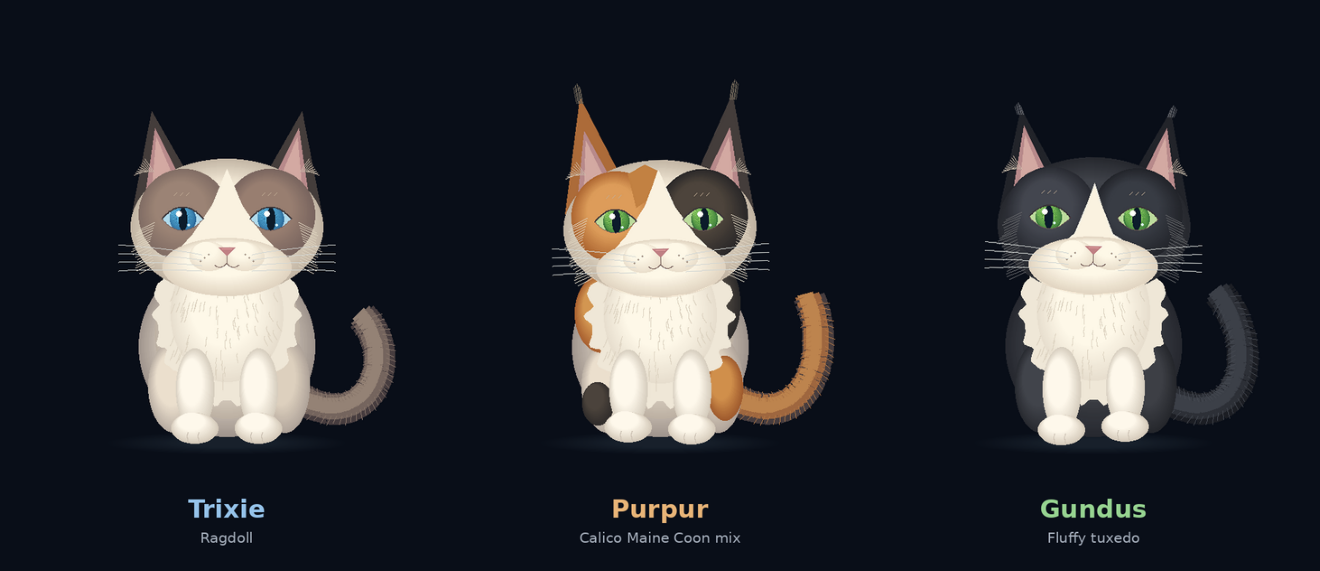

The matplotlib source for this figure:
"""Trixie, Purpur, and Gundus: a procedural animated portrait of three cats.
Trixie: blue-eyed Ragdoll. Purpur: green-eyed calico Maine Coon mix.
Gundus: green-eyed fluffy tuxedo. Stylized coats, generated without photos.
Install: python -m pip install numpy pillow matplotlib
Run:     python animated_cat_trio.py
GIF:     python animated_cat_trio.py --save three_cats.gif
Solo:    python animated_cat_trio.py --cat purpur
Still:   python animated_cat_trio.py --still portrait.png
"""
import argparse
import math
from pathlib import Path
import numpy as np
from PIL import Image,ImageDraw

SECONDS=6
BG=(9,14,24)
CREAM=(238,229,216)
WHITE=(255,249,236)
POINT=(101,85,82)
TAU=math.tau


def mix(a,b,t):
    return tuple(round(x*(1-t)+y*t) for x,y in zip(a,b))


class Brush:
    def __init__(self,im,scale=2):
        self.im=im; self.d=ImageDraw.Draw(im); self.s=scale
    def points(self,p):return [(float(x)*self.s,float(y)*self.s) for x,y in p]
    def ellipse(self,box,col):self.d.ellipse(tuple(float(v)*self.s for v in box),fill=col)
    def poly(self,p,col):self.d.polygon(self.points(p),fill=col)
    def line(self,p,col,w=1):
        self.d.line(self.points(p),fill=col,width=max(1,round(w*self.s)),joint='curve')
    def curve(self,p,col,w=1):
        p=np.array(p,float); u=np.linspace(0,1,75)[:,None]
        q=(1-u)**3*p[0]+3*(1-u)**2*u*p[1]+3*(1-u)*u*u*p[2]+u**3*p[3]
        self.line(q,col,w)
        return q
    def shaded(self,box,outer,inner,steps=38):
        x0,y0,x1,y1=box
        for k in range(steps):
            t=k/steps
            # Nested off-center ellipses produce a soft highlight.
            shrink=.45*t
            cx=(x0+x1)/2-5*t; cy=(y0+y1)/2-10*t
            rx=(x1-x0)/2*(1-shrink);ry=(y1-y0)/2*(1-shrink)
            self.ellipse((cx-rx,cy-ry,cx+rx,cy+ry),mix(outer,inner,t))


def blink(t):
    # Two smooth blinks per loop; zero indicates fully open eyes.
    return max(math.exp(-((t-1.4)/.11)**2),math.exp(-((t-4.6)/.14)**2))


def draw_cat(time,width=640,cat="trixie"):
    t=time%SECONDS
    im=Image.new('RGB',(640,720),BG)
    b=Brush(im,1)
    tux=cat=='gundus'
    calico=cat=='purpur'
    coat_outer=(38,40,47) if tux else (159,148,141)
    coat_inner=(68,71,78) if tux else (233,222,205)
    breath=2.2*math.sin(TAU*t/SECONDS)
    # Soft pool of light below the cat.
    for k in range(35):
        r=1-k/50
        b.ellipse((320-180*r,641-17*r,320+180*r,641+17*r),mix(BG,(24,33,44),k/35))
    # Long, feathery tail behind the body; endpoints join smoothly each loop.
    swish=math.sin(TAU*t/SECONDS)
    path=[(413,565),(529,646),(581,514),(520+22*swish,434+20*math.cos(TAU*t/SECONDS))]
    q=b.curve(path,((28,30,36) if tux else (71,61,63)),47)
    b.curve([(x-3,y-3) for x,y in path],((45,48,55) if tux else ((159,103,63) if calico else (117,101,94))),37)
    b.curve([(x-6,y-5) for x,y in path],((60,64,72) if tux else ((189,132,78) if calico else (148,130,117))),23)
    for k in range(3,len(q)-2,2):
        x,y=q[k]; tangent=q[k+1]-q[k-1]
        normal=np.array([-tangent[1],tangent[0]])
        normal/=np.linalg.norm(normal)
        for side in [-1,1]:
            a=np.array([x,y])+side*normal*11
            end=np.array([x,y])+side*normal*(23+2*math.sin(k))-.8*tangent
            b.line([a,end],((70,74,82) if tux else ((180,122,72) if calico else (138,120,108))),1)
    # Haunches and pear-shaped torso.
    b.shaded((190,365+breath,450,631),coat_outer,coat_inner)
    b.shaded((214,350+breath,427,604),((48,50,56) if tux else (189,177,163)),((76,79,85) if tux else CREAM))
    b.shaded((204,489,283,625),((40,42,48) if tux else (185,174,163)),((66,69,76) if tux else (236,224,206)))
    b.shaded((369,483,442,625),((37,39,44) if tux else (176,164,154)),((62,64,70) if tux else (222,209,191)))
    if calico:
        # Irregular ginger and charcoal patches, behind the white chest.
        for box,outer,inner in [((194,392,275,507),(168,95,47),(212,151,82)),
                                 ((375,374,438,495),(45,43,43),(73,67,61)),
                                 ((389,512,442,607),(159,90,45),(209,144,76)),
                                 ((205,551,251,614),(48,44,43),(76,68,60))]:
            b.shaded(box,outer,inner)
    # Chest ruff, drawn with a rippled, fluffy outline.
    p=[]
    for a in np.linspace(0,TAU,190):
        r=1+(.055 if calico else .042)*math.sin(23*a)+.020*math.sin(37*a)
        p.append((320+105*math.cos(a)*r,444+breath+137*math.sin(a)*r))
    b.poly(p,(239,231,215))
    b.shaded((237,349+breath,403,550+breath),(231,222,206),(255,249,233))
    # Fine strands follow the chest's fur direction.
    rng=np.random.default_rng(12)
    for _ in range(100):
        x=rng.uniform(242,398);y=rng.uniform(407,549)+breath
        if ((x-320)/90)**2+((y-468-breath)/100)**2<1:
            b.curve([(x,y),(x-2,y+5),(x+(x-320)*.04,y+10),(x+(x-320)*.08,y+14)],
                    (221,211,193),.6)
    # Forelegs and rounded white mittens, with a tiny alternating knead.
    for side in [-1,1]:
        x=320+side*47
        lift=2.6*math.sin(TAU*t/3+(0 if side<0 else math.pi))
        b.shaded((x-28,501+breath,x+28,622+lift),(214,205,190),WHITE)
        b.shaded((x-35,597+lift,x+34,641+lift),(213,202,186),WHITE)
        for off in [-10,6]:
            b.curve([(x+off,625+lift),(x+off-2,629+lift),(x+off-1,635+lift),(x+off,638+lift)],
                    (202,191,177),1)
    # Build the head on its own transparent layer, then tilt it slightly.
    layer=Image.new('RGBA',(640,720),(0,0,0,0)); h=Brush(layer,1)
    hy=breath
    twitch=3*math.sin(TAU*t/SECONDS)**7
    # Dark ears, pink inner ears, and pale edge tufts.
    for side in [-1,1]:
        ex=320+side*91
        tipx=ex+side*(20+twitch)
        eartip=126 if calico else 151
        earcolor=(34,36,42) if tux else ((172,107,57) if calico and side<0 else (68,61,59))
        h.poly([(ex-side*44,263+hy),(tipx,eartip+hy),(ex+side*48,297+hy)],earcolor)
        h.poly([(ex-side*24,254+hy),(tipx-side*5,176+hy),(ex+side*28,266+hy)],(184,138,139))
        h.poly([(ex-side*12,249+hy),(tipx-side*7,190+hy),(ex+side*19,258+hy)],(211,169,162))
        if calico or tux:
            # Long lynx-like ear tufts are strongest for the Maine Coon mix.
            for j in range(7):
                tx=tipx+(j-3)*1.5
                length=(21 if calico else 9)-abs(j-3)*2
                h.line([(tx,eartip+8+hy),(tx+side*4,eartip-length+hy)],
                       (106,97,84) if calico else (91,93,99),1)
        for k in range(9):
            h.line([(ex+side*(17+k*2),240+hy),(ex+side*(30+k*1.9),221+hy+k*3)],(205,190,172),1)
    h.shaded((178,221+hy,462,422+hy),((39,41,47) if tux else (194,181,164)),((65,68,75) if tux else (244,234,215)))
    # Seal-colored mask around the eyes.
    h.shaded((190,236+hy,323,371+hy),((42,44,51) if tux else ((172,101,49) if calico else (128,108,100))),((68,71,80) if tux else ((222,158,91) if calico else (156,132,117))))
    h.shaded((317,236+hy,450,371+hy),((35,37,43) if tux else ((42,40,41) if calico else (120,100,94))),((57,61,69) if tux else ((78,69,60) if calico else (153,127,113))))
    if calico:
        h.poly([(275,240+hy),(300,227+hy),(318,236+hy),(303,279+hy),(286,290+hy)],(194,129,66))
    # Inverted-V white blaze, characteristic of a bicolor Ragdoll.
    h.poly([(320,259+hy if tux else 236+hy),(310 if tux else 299,288+hy),(292 if tux else 269,333+hy),(251 if tux else 236,368+hy),
            (267,399+hy),(320,418+hy),(374,397+hy),(405,367+hy),
            (348 if tux else 372,333+hy),(330 if tux else 342,289+hy)],(250,242,224))
    h.shaded((225,338+hy,415,423+hy),(225,212,193),(255,249,232))
    # Fur along cheeks.
    for side in [-1,1]:
        for k in range(23 if calico or tux else 17):
            y=307+k*4+hy if calico or tux else 318+k*4+hy
            x=320+side*(130-abs(k-8)*1.1)
            h.line([(x-side*15,y-3),(x+side*(8+3*math.sin(k)),y+8)],((104,105,108) if tux else (224,213,193)),1)
    # Large sapphire eyes. Eyelids squash into relaxed curves during a blink.
    closing=blink(t)
    gaze=2*math.sin(TAU*t/SECONDS)
    for side in [-1,1]:
        x=320+side*65;y=310+hy
        ey=Image.new('RGBA',(640,720),(0,0,0,0)); e=Brush(ey,1)
        openness=max(.025,1-closing)
        upper=[];lower=[]
        for u in np.linspace(0,1,45):
            xx=x-30+60*u
            arch=math.sin(math.pi*u)**.8
            upper.append((xx,y-18*openness*arch))
            lower.append((xx,y+17*openness*arch))
        mask=Image.new('L',ey.size,0)
        ImageDraw.Draw(mask).polygon(e.points(upper+lower[::-1]),fill=255)
        e.ellipse((x-31,y-21,x+31,y+21),((189,220,157) if tux or calico else (176,219,237)))
        e.shaded((x-19+gaze,y-20,x+19+gaze,y+20),((50,111,56) if tux or calico else (41,103,152)),((149,211,103) if tux or calico else (97,189,230)))
        for a in np.linspace(0,TAU,48):
            e.line([(x+gaze+9*math.cos(a),y+10*math.sin(a)),
                    (x+gaze+17*math.cos(a),y+18*math.sin(a))],((83,154,65) if tux or calico else (54,127,173)),.6)
        e.ellipse((x-6+gaze,y-17,x+6+gaze,y+17),(12,28,43))
        e.ellipse((x-10+gaze,y-12,x-2+gaze,y-4),(255,255,250))
        e.ellipse((x+7+gaze,y+7,x+10+gaze,y+10),(216,244,255))
        layer.paste(ey,(0,0),mask)
        h=Brush(layer,1)
        h.line(upper,(59,53,57),2)
        h.line(lower,(115,91,88),1)
        # Small eyebrow fur marks.
        for j in range(3):
            h.line([(x-13+j*9,y-35),(x-9+j*9,y-39)],(195,174,150),1)
    # Muzzle, rosy nose and mouth.
    h.shaded((265,345+hy,322,386+hy),(235,224,205),(255,249,232))
    h.shaded((318,345+hy,375,386+hy),(235,224,205),(255,249,232))
    h.poly([(308,352+hy),(332,352+hy),(320,364+hy)],(192,128,132))
    h.line([(313,354+hy),(327,354+hy)],(231,165,165),1)
    h.line([(320,364+hy),(320,375+hy)],(115,91,86),1)
    h.curve([(320,375+hy),(315,383+hy),(307,383+hy),(302,378+hy)],(115,91,86),1)
    h.curve([(320,375+hy),(325,383+hy),(333,383+hy),(338,378+hy)],(115,91,86),1)
    for side in [-1,1]:
        for j in range(3):
            x=320+side*(27+j*6);y=362+j*5+hy
            h.ellipse((x-1,y-1,x+1,y+1),(159,141,127))
        for j in range(4):
            y=363+j*8+hy
            h.curve([(320+side*37,y),(320+side*76,y-8+j*2),
                     (320+side*126,y-12+j*3),(320+side*160,y-15+j*5)],(211,215,212),1)
    tilt=1.6*math.sin(TAU*t/SECONDS)
    layer=layer.rotate(tilt,resample=Image.Resampling.BICUBIC,center=(320,345))
    im.paste(layer,(0,0),layer)
    return im.resize((width,round(width*720/640)),Image.Resampling.LANCZOS)



NAMES={'trixie':('Trixie','Ragdoll', (150,196,235)),
       'purpur':('Purpur','Calico Maine Coon mix',(233,181,120)),
       'gundus':('Gundus','Fluffy tuxedo',(151,212,145))}


def get_font(size,bold=False):
    from PIL import ImageFont
    for name in [('DejaVuSans-Bold.ttf' if bold else 'DejaVuSans.ttf'),
                 ('C:/Windows/Fonts/arialbd.ttf' if bold else 'C:/Windows/Fonts/arial.ttf'),
                 ('/System/Library/Fonts/Supplemental/Arial Bold.ttf' if bold else '/System/Library/Fonts/Supplemental/Arial.ttf')]:
        try:return ImageFont.truetype(name,size)
        except OSError:pass
    return ImageFont.load_default()


def render(time,width=1440,selection='all'):
    choices=list(NAMES) if selection=='all' else [selection]
    panels=[]
    for cat in choices:
        index=list(NAMES).index(cat)
        # Offset the animations so they blink and move independently.
        cat_image=draw_cat(time+[0,1.9,3.7][index],640,cat)
        panel=Image.new('RGB',(640,815),BG)
        panel.paste(cat_image,(0,0))
        d=ImageDraw.Draw(panel)
        name,breed,color=NAMES[cat]
        for text,y,size,bold,col in [(name,716,37,True,color),(breed,768,21,False,(168,177,190))]:
            f=get_font(size,bold)
            box=d.textbbox((0,0),text,font=f)
            d.text(((640-(box[2]-box[0]))/2,y),text,font=f,fill=col)
        panels.append(panel)
    canvas=Image.new('RGB',(640*len(panels),815),BG)
    for i,panel in enumerate(panels):canvas.paste(panel,(i*640,0))
    return canvas.resize((width,round(width*815/(640*len(panels)))),Image.Resampling.LANCZOS)


def main():
    parser=argparse.ArgumentParser(description=__doc__,formatter_class=argparse.RawDescriptionHelpFormatter)
    parser.add_argument('--cat',choices=('all','trixie','purpur','gundus'),default='all')
    out=parser.add_mutually_exclusive_group()
    out.add_argument('--save',type=Path)
    out.add_argument('--still',type=Path)
    parser.add_argument('--width',type=int,default=1440)
    parser.add_argument('--fps',type=int,default=18)
    args=parser.parse_args()
    if args.width<200 or args.fps<1:parser.error('width must be >= 200 and fps >= 1')
    if args.still:
        render(.25,args.width,args.cat).save(args.still)
        print(f'Saved {args.still}')
    elif args.save:
        if args.save.suffix.lower()!='.gif':parser.error('--save requires a .gif filename')
        frames=[]
        for i in range(SECONDS*args.fps):
            frames.append(render(i/args.fps,args.width,args.cat))
            if i%args.fps==0:print(f'Rendering {i/args.fps:g}/{SECONDS} sec',flush=True)
        frames[0].save(args.save,save_all=True,append_images=frames[1:],
                       duration=round(1000/args.fps),loop=0,disposal=2)
        print(f'Saved {args.save}')
    else:
        import matplotlib.pyplot as plt
        from matplotlib.animation import FuncAnimation
        im=render(0,args.width,args.cat)
        fig,ax=plt.subplots(figsize=(13,5.6) if args.cat=='all' else (5.5,7),facecolor=np.array(BG)/255)
        fig.subplots_adjust(0,0,1,1);ax.axis('off')
        artist=ax.imshow(im)
        def update(i):
            artist.set_data(render(i/args.fps,args.width,args.cat))
            return (artist,)
        animation=FuncAnimation(fig,update,frames=SECONDS*args.fps,
                                interval=1000/args.fps,blit=True,cache_frame_data=False)
        plt.show()

if __name__=='__main__':main()
